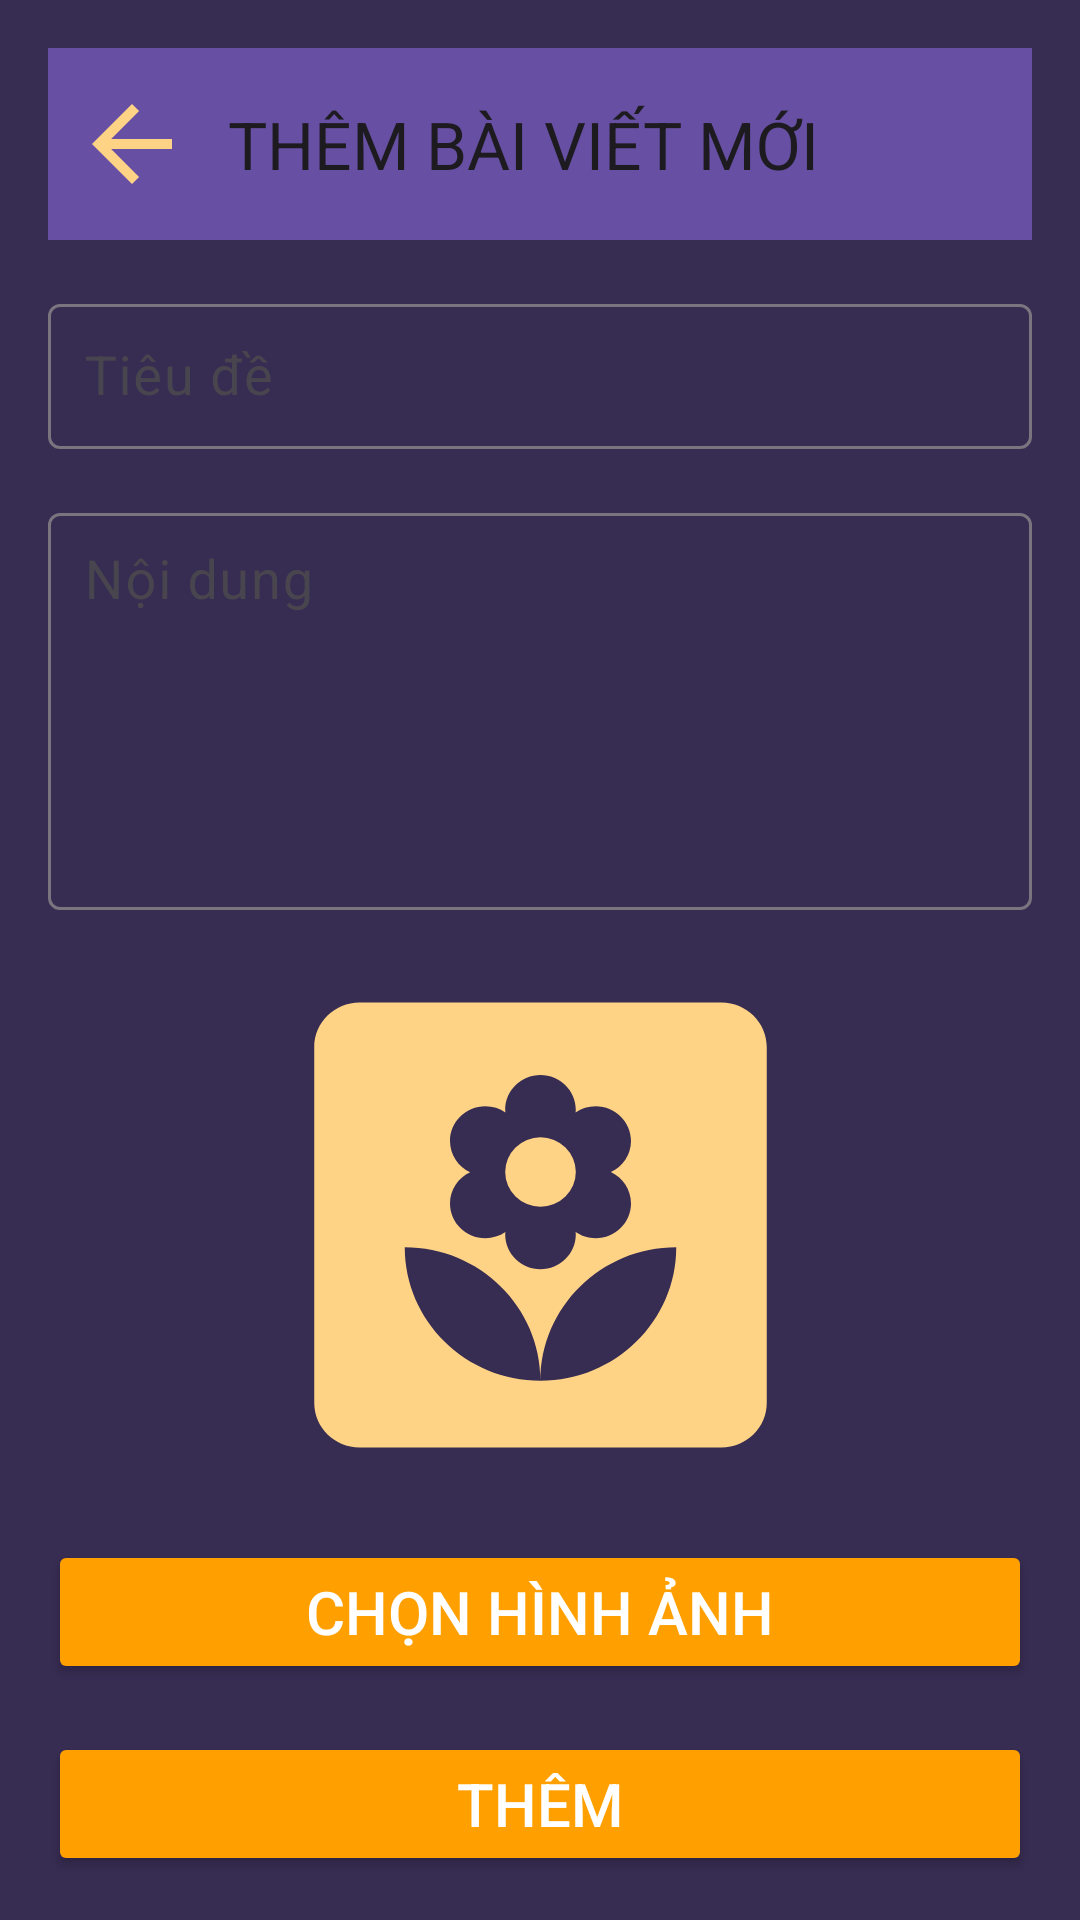

Android layout source for this screen:
<!-- AndroidManifest.xml: application theme Theme.ManagementApp -->
<!-- res/layout/activity_add_content.xml -->
<?xml version="1.0" encoding="utf-8"?>
<androidx.constraintlayout.widget.ConstraintLayout xmlns:android="http://schemas.android.com/apk/res/android"
  xmlns:app="http://schemas.android.com/apk/res-auto"
  android:layout_width="match_parent"
  android:layout_height="match_parent"
  android:padding="16dp"
  android:background="#372C52">

  
  <androidx.appcompat.widget.Toolbar
    android:id="@+id/toolbar"
    android:layout_width="match_parent"
    android:layout_height="?attr/actionBarSize"
    android:background="?attr/colorPrimary"
    app:navigationIcon="@drawable/ic_arrow_back"
    android:elevation="4dp"
    android:theme="@style/ThemeOverlay.AppCompat.ActionBar"
    app:layout_constraintTop_toTopOf="parent"
    app:navigationContentDescription="Back"
    app:popupTheme="@style/ThemeOverlay.AppCompat.Light"
    app:title="THÊM BÀI VIẾT MỚI" />

  
  <com.google.android.material.textfield.TextInputLayout
    android:id="@+id/titleContentLayout"
    android:layout_width="0dp"
    android:layout_height="wrap_content"
    android:layout_marginTop="16dp"
    app:layout_constraintEnd_toEndOf="parent"
    app:layout_constraintStart_toStartOf="parent"
    app:layout_constraintTop_toBottomOf="@id/toolbar">

    <com.google.android.material.textfield.TextInputEditText
      android:id="@+id/titleContent"
      android:layout_width="match_parent"
      android:layout_height="wrap_content"
      android:hint="Tiêu đề"
      android:textColor="@android:color/white"
      android:textColorHint="@android:color/white"
      android:padding="12dp"
      android:textSize="18sp" />

  </com.google.android.material.textfield.TextInputLayout>

  
  <com.google.android.material.textfield.TextInputLayout
    android:id="@+id/contentTextLayout"
    android:layout_width="0dp"
    android:layout_height="wrap_content"
    android:layout_marginTop="16dp"
    app:layout_constraintEnd_toEndOf="parent"
    app:layout_constraintStart_toStartOf="parent"
    app:layout_constraintTop_toBottomOf="@id/titleContentLayout">

    <com.google.android.material.textfield.TextInputEditText
      android:id="@+id/contentText"
      android:layout_width="match_parent"
      android:layout_height="wrap_content"
      android:textColor="@android:color/white"
      android:textColorHint="@android:color/white"
      android:hint="Nội dung"
      android:padding="12dp"
      android:inputType="textMultiLine"
      android:minLines="5"
      android:maxLines="10"
      android:scrollbars="vertical"
      android:gravity="top"
      android:textSize="18sp" />

  </com.google.android.material.textfield.TextInputLayout>

  
  <ImageView
    android:id="@+id/imagePreview"
    android:layout_width="181dp"
    android:layout_height="178dp"
    android:layout_marginTop="16dp"
    android:background="@drawable/baseline_yard_24"
    android:contentDescription="Image Preview"
    android:scaleType="centerCrop"
    app:layout_constraintEnd_toEndOf="parent"
    app:layout_constraintStart_toStartOf="parent"
    app:layout_constraintTop_toBottomOf="@id/contentTextLayout" />

  
  <Button
    android:id="@+id/buttonSelectImage"
    android:layout_width="0dp"
    android:layout_height="wrap_content"
    android:layout_marginTop="16dp"
    android:backgroundTint="#FFA000"
    android:text="Chọn Hình Ảnh"
    android:textColor="@android:color/white"
    android:textSize="20sp"
    app:layout_constraintEnd_toEndOf="parent"
    app:layout_constraintStart_toStartOf="parent"
    app:layout_constraintTop_toBottomOf="@id/imagePreview" />

  
  <Button
    android:id="@+id/buttonAdd"
    android:layout_width="0dp"
    android:layout_height="wrap_content"
    android:layout_marginTop="16dp"
    android:backgroundTint="#FFA000"
    android:text="Thêm"
    android:textColor="@android:color/white"
    android:textSize="20sp"
    app:layout_constraintEnd_toEndOf="parent"
    app:layout_constraintStart_toStartOf="parent"
    app:layout_constraintTop_toBottomOf="@id/buttonSelectImage" />

  
  <Button
    android:id="@+id/buttonReset"
    android:layout_width="0dp"
    android:layout_height="wrap_content"
    android:layout_marginTop="16dp"
    android:backgroundTint="#FFA000"
    android:text="Đặt lại"
    android:textColor="@android:color/white"
    android:textSize="20sp"
    app:layout_constraintEnd_toEndOf="parent"
    app:layout_constraintStart_toStartOf="parent"
    app:layout_constraintTop_toBottomOf="@id/buttonAdd" />

</androidx.constraintlayout.widget.ConstraintLayout>
<!-- resources referenced by this layout -->
<resources>
  <!-- drawable baseline_yard_24 (drawable) -->
  <vector xmlns:android="http://schemas.android.com/apk/res/android" android:height="24dp" android:tint="#FFD385" android:viewportHeight="24" android:viewportWidth="24" android:width="24dp">
        
      <path android:fillColor="@android:color/white" android:pathData="M20,2H4C2.9,2 2,2.9 2,4v16c0,1.1 0.9,2 2,2h16c1.1,0 2,-0.9 2,-2V4C22,2.9 21.1,2 20,2zM8,8.22c0,-0.86 0.7,-1.56 1.56,-1.56c0.33,0 0.64,0.1 0.89,0.28l-0.01,-0.12c0,-0.86 0.7,-1.56 1.56,-1.56s1.56,0.7 1.56,1.56l-0.01,0.12c0.26,-0.18 0.56,-0.28 0.89,-0.28c0.86,0 1.56,0.7 1.56,1.56c0,0.62 -0.37,1.16 -0.89,1.4C15.63,9.87 16,10.41 16,11.03c0,0.86 -0.7,1.56 -1.56,1.56c-0.33,0 -0.64,-0.11 -0.89,-0.28l0.01,0.12c0,0.86 -0.7,1.56 -1.56,1.56s-1.56,-0.7 -1.56,-1.56l0.01,-0.12c-0.26,0.18 -0.56,0.28 -0.89,0.28C8.7,12.59 8,11.89 8,11.03c0,-0.62 0.37,-1.16 0.89,-1.4C8.37,9.38 8,8.84 8,8.22zM12,19c-3.31,0 -6,-2.69 -6,-6C9.31,13 12,15.69 12,19c0,-3.31 2.69,-6 6,-6C18,16.31 15.31,19 12,19z"/>
        
      <path android:fillColor="@android:color/white" android:pathData="M12,9.62m-1.56,0a1.56,1.56 0,1 1,3.12 0a1.56,1.56 0,1 1,-3.12 0"/>
      
  </vector>
  <!-- drawable ic_arrow_back (drawable) -->
  <vector xmlns:android="http://schemas.android.com/apk/res/android" android:autoMirrored="true" android:height="40dp" android:tint="#FFD385" android:viewportHeight="24" android:viewportWidth="24" android:width="40dp">
        
      <path android:fillColor="@android:color/white" android:pathData="M20,11H7.83l5.59,-5.59L12,4l-8,8 8,8 1.41,-1.41L7.83,13H20v-2z"/>
      
  </vector>
  <style name="Theme.ManagementApp" parent="Base.Theme.ManagementApp" />
  <style name="Base.Theme.ManagementApp" parent="Theme.Material3.DayNight.NoActionBar">
          
          
        <item name="android:statusBarColor">@color/black</item>
        <item name="android:windowLightStatusBar">true</item>
      </style>
  <!-- not gathered from this repository: default colours our renderer supplied (Android Studio template values) -->
  <color name="black">#FF000000</color>
</resources>
